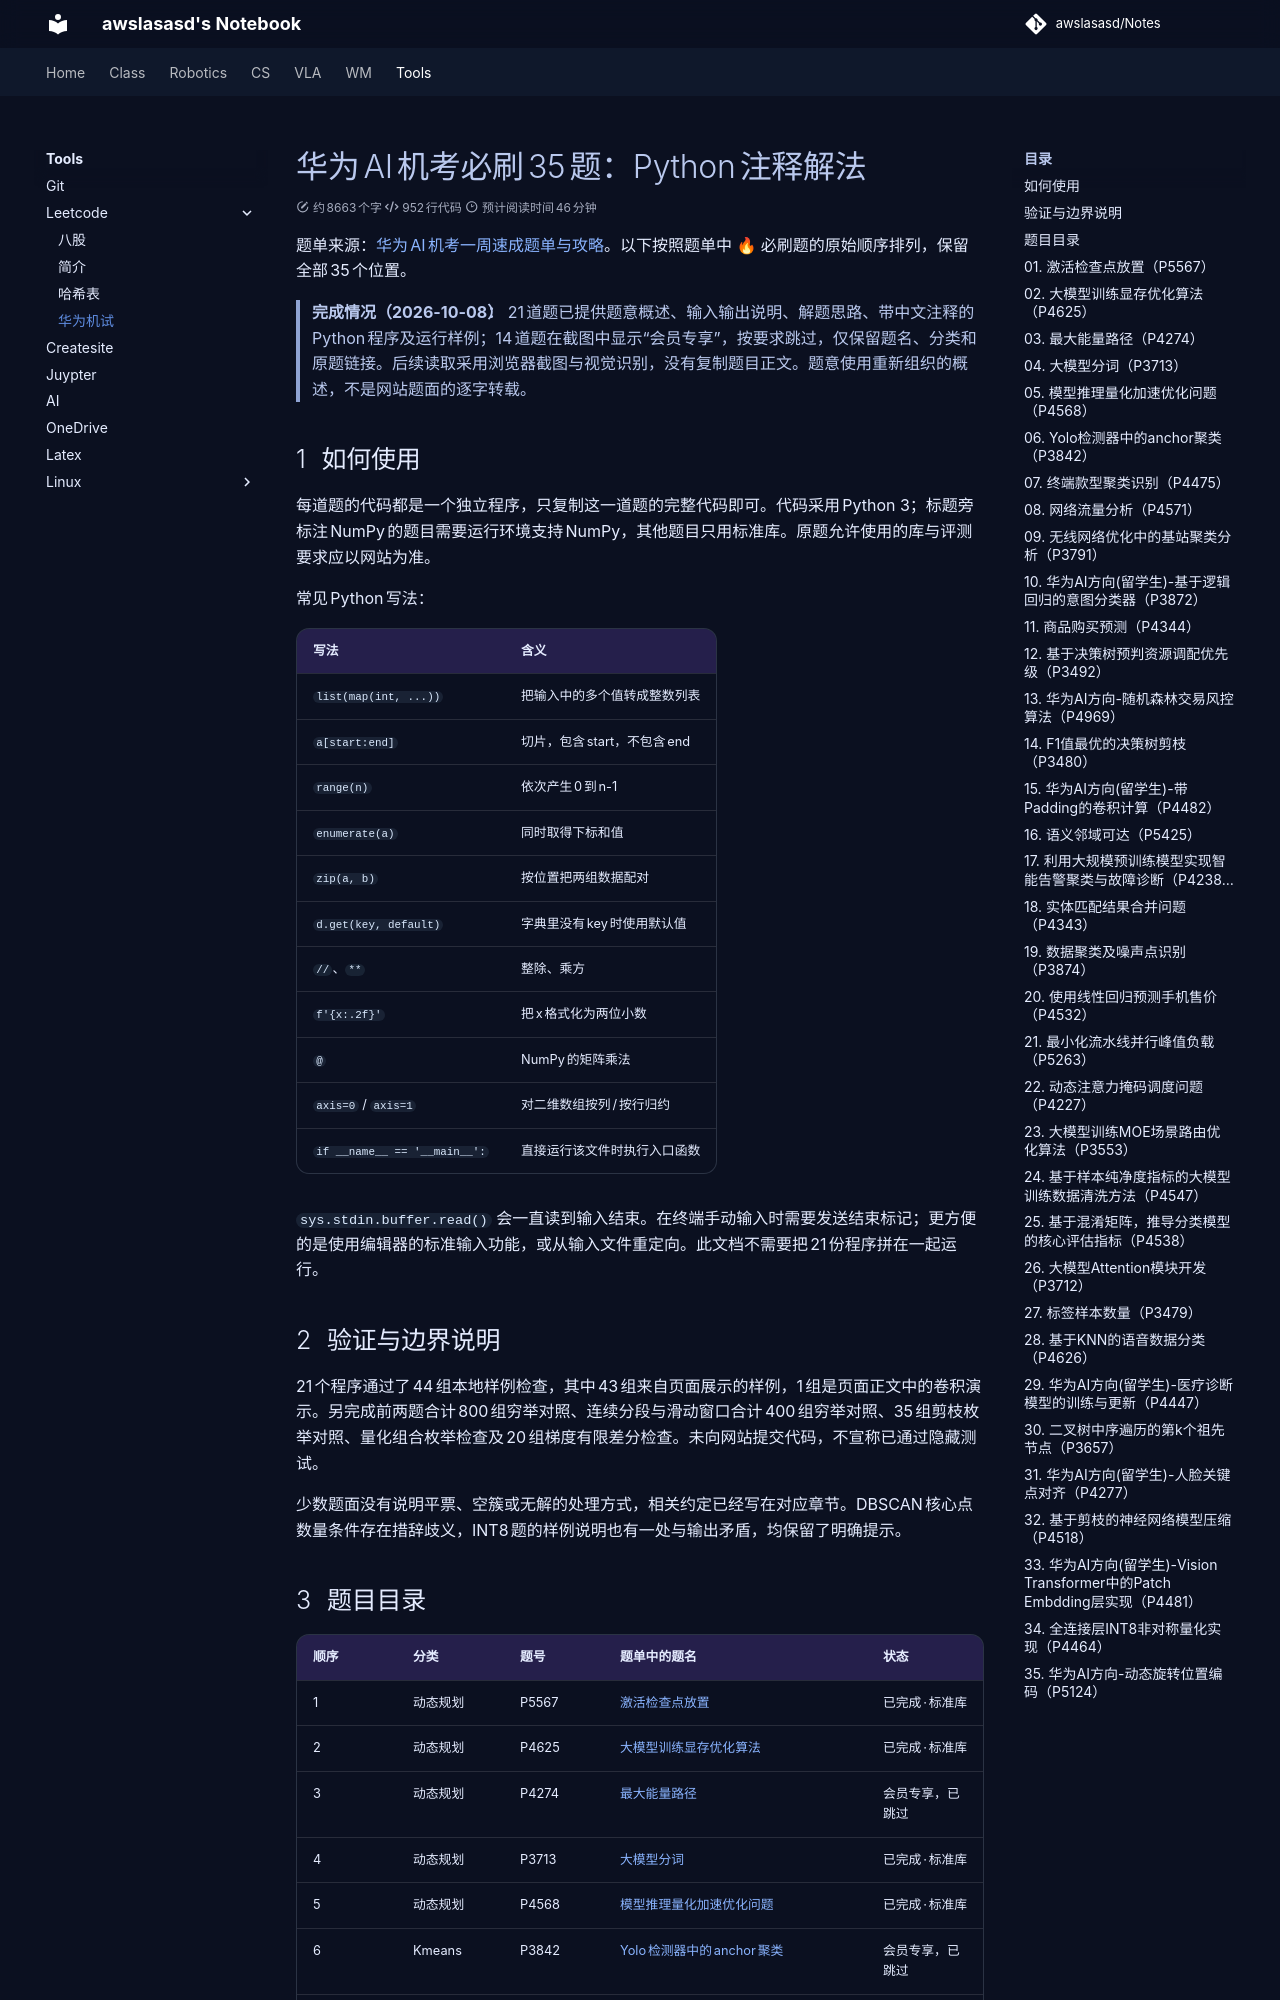

repository: awslasasd/awslasasd.github.io · page: Tools/LeetCode/T_L02_HaweiAI/index.html · generator: mkdocs

# 华为 AI 机考必刷 35 题：Python 注释解法

题单来源：[华为 AI 机考一周速成题单与攻略](https://my.feishu.cn/wiki/WZLxwSC5qirxfrkvi5McqQmSn8c)。以下按照题单中 🔥 必刷题的原始顺序排列，保留全部 35 个位置。

> **完成情况（2026-10-08）：** 21 道题已提供题意概述、输入输出说明、解题思路、带中文注释的 Python 程序及运行样例；14 道题在截图中显示“会员专享”，按要求跳过，仅保留题名、分类和原题链接。后续读取采用浏览器截图与视觉识别，没有复制题目正文。题意使用重新组织的概述，不是网站题面的逐字转载。

## 如何使用

每道题的代码都是一个独立程序，只复制这一道题的完整代码即可。代码采用 Python 3；标题旁标注 NumPy 的题目需要运行环境支持 NumPy，其他题目只用标准库。原题允许使用的库与评测要求应以网站为准。

常见 Python 写法：

| 写法 | 含义 |
| --- | --- |
| `list(map(int, ...))` | 把输入中的多个值转成整数列表 |
| `a[start:end]` | 切片，包含 start，不包含 end |
| `range(n)` | 依次产生 0 到 n-1 |
| `enumerate(a)` | 同时取得下标和值 |
| `zip(a, b)` | 按位置把两组数据配对 |
| `d.get(key, default)` | 字典里没有 key 时使用默认值 |
| `//`、`**` | 整除、乘方 |
| `f'{x:.2f}'` | 把 x 格式化为两位小数 |
| `@` | NumPy 的矩阵乘法 |
| `axis=0` / `axis=1` | 对二维数组按列 / 按行归约 |
| `if __name__ == '__main__':` | 直接运行该文件时执行入口函数 |

`sys.stdin.buffer.read()` 会一直读到输入结束。在终端手动输入时需要发送结束标记；更方便的是使用编辑器的标准输入功能，或从输入文件重定向。此文档不需要把 21 份程序拼在一起运行。

## 验证与边界说明

21 个程序通过了 44 组本地样例检查，其中 43 组来自页面展示的样例，1 组是页面正文中的卷积演示。另完成前两题合计 800 组穷举对照、连续分段与滑动窗口合计 400 组穷举对照、35 组剪枝枚举对照、量化组合枚举检查及 20 组梯度有限差分检查。未向网站提交代码，不宣称已通过隐藏测试。

少数题面没有说明平票、空簇或无解的处理方式，相关约定已经写在对应章节。DBSCAN 核心点数量条件存在措辞歧义，INT8 题的样例说明也有一处与输出矛盾，均保留了明确提示。
